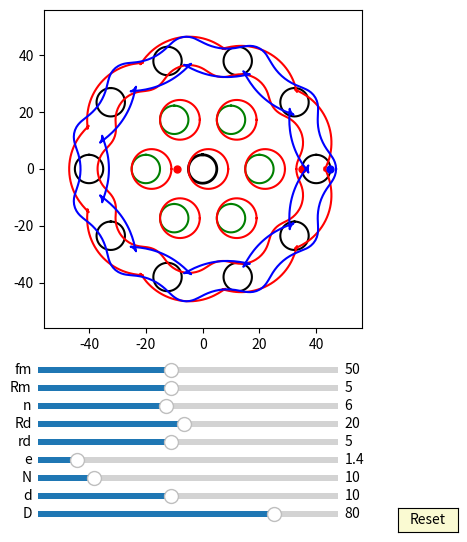

Reproduce this figure in Python.
import numpy as np
import matplotlib.pyplot as plt
import matplotlib.animation as animation
from matplotlib.widgets import Slider, Button
#plt.rcParams['animation.ffmpeg_path'] = 'D:/portableSoftware/ShareX/ShareX/Tools/ffmpeg.exe'

interval = 50 # ms, time between animation frames

fig, ax = plt.subplots(figsize=(6,6))
plt.subplots_adjust(left=0.15, bottom=0.35)

ax.set_aspect('equal')
plt.xlim(-1.4*40,1.4*40)
plt.ylim(-1.4*40,1.4*40)
#plt.grid()
t = np.linspace(0, 2*np.pi, 400)
delta = 1
e =2
n=10
RD=40
rd=5
#plt.grid()
## draw pin
l0, = ax.plot([], [], 'k-', lw=2)
l1, = ax.plot([], [], 'k-', lw=2)
l2, = ax.plot([], [], 'k-', lw=2)
l3, = ax.plot([], [], 'k-', lw=2)        
l4, = ax.plot([], [], 'k-', lw=2)
l5, = ax.plot([], [], 'k-', lw=2)
l6, = ax.plot([], [], 'k-', lw=2)
l7, = ax.plot([], [], 'k-', lw=2) 
l8, = ax.plot([], [], 'k-', lw=2)
l9, = ax.plot([], [], 'k-', lw=2)
l10, = ax.plot([], [], 'k-', lw=2) 
l11, = ax.plot([], [], 'k-', lw=2)
l12, = ax.plot([], [], 'k-', lw=2)
l13, = ax.plot([], [], 'k-', lw=2)        
l14, = ax.plot([], [], 'k-', lw=2)
l15, = ax.plot([], [], 'k-', lw=2)
l16, = ax.plot([], [], 'k-', lw=2)
l17, = ax.plot([], [], 'k-', lw=2) 
l18, = ax.plot([], [], 'k-', lw=2)
l19, = ax.plot([], [], 'k-', lw=2)
l20, = ax.plot([], [], 'k-', lw=2) 
l21, = ax.plot([], [], 'k-', lw=2)
l22, = ax.plot([], [], 'k-', lw=2)
l23, = ax.plot([], [], 'k-', lw=2)        
l24, = ax.plot([], [], 'k-', lw=2)
l25, = ax.plot([], [], 'k-', lw=2)
l26, = ax.plot([], [], 'k-', lw=2)
l27, = ax.plot([], [], 'k-', lw=2) 
l28, = ax.plot([], [], 'k-', lw=2)
l29, = ax.plot([], [], 'k-', lw=2)
l30, = ax.plot([], [], 'k-', lw=2) 
l31, = ax.plot([], [], 'k-', lw=2)
l32, = ax.plot([], [], 'k-', lw=2)
l33, = ax.plot([], [], 'k-', lw=2)        
l34, = ax.plot([], [], 'k-', lw=2)
l35, = ax.plot([], [], 'k-', lw=2)
l36, = ax.plot([], [], 'k-', lw=2)
l37, = ax.plot([], [], 'k-', lw=2) 
l38, = ax.plot([], [], 'k-', lw=2)
l39, = ax.plot([], [], 'k-', lw=2)
l40, = ax.plot([], [], 'k-', lw=2) 


for i in range(int(10)):
    x = (5*np.sin(t)+ 40*np.cos(2*i*np.pi/10))
    y = (5*np.cos(t) + 40*np.sin(2*i*np.pi/10))
    if i == 0:
        l0, = ax.plot(x, y,'k-')
    if i == 1:
        l1, = ax.plot(x, y,'k-')
    if i == 2:
        l2, = ax.plot(x, y,'k-')
    if i == 3:
        l3, = ax.plot(x, y,'k-')        
    if i == 4:
        l4, = ax.plot(x, y,'k-')
    if i == 5:
        l5, = ax.plot(x, y,'k-')
    if i == 6:
        l6, = ax.plot(x, y,'k-')
    if i == 7:
        l7, = ax.plot(x, y,'k-')  
    if i == 8:
        l8, = ax.plot(x, y,'k-')
    if i == 9:
        l9, = ax.plot(x, y,'k-')
    if i == 10:
        l10, = ax.plot(x, y,'k-') 
    if i == 11:
        l11, = ax.plot(x, y,'k-')
    if i == 12:
        l12, = ax.plot(x, y,'k-')
    if i == 13:
        l13, = ax.plot(x, y,'k-')        
    if i == 14:
        l14, = ax.plot(x, y,'k-')
    if i == 15:
        l15, = ax.plot(x, y,'k-')
    if i == 16:
        l16, = ax.plot(x, y,'k-')
    if i == 17:
        l17, = ax.plot(x, y,'k-')  
    if i == 18:
        l18, = ax.plot(x, y,'k-')
    if i == 19:
        l19, = ax.plot(x, y,'k-')
    if i == 20:
        l20, = ax.plot(x, y,'k-')
    if i == 21:
        l21, = ax.plot(x, y,'k-')
    if i == 22:
        l22, = ax.plot(x, y,'k-')
    if i == 23:
        l23, = ax.plot(x, y,'k-')        
    if i == 24:
        l24, = ax.plot(x, y,'k-')
    if i == 25:
        l25, = ax.plot(x, y,'k-')
    if i == 26:
        l26, = ax.plot(x, y,'k-')
    if i == 27:
        l27, = ax.plot(x, y,'k-')  
    if i == 28:
        l28, = ax.plot(x, y,'k-')
    if i == 29:
        l29, = ax.plot(x, y,'k-')
    if i == 30:
        l30, = ax.plot(x, y,'k-') 
    if i == 31:
        l31, = ax.plot(x, y,'k-')
    if i == 32:
        l32, = ax.plot(x, y,'k-')
    if i == 33:
        l33, = ax.plot(x, y,'k-')        
    if i == 34:
        l34, = ax.plot(x, y,'k-')
    if i == 35:
        l35, = ax.plot(x, y,'k-')
    if i == 36:
        l36, = ax.plot(x, y,'k-')
    if i == 37:
        l37, = ax.plot(x, y,'k-')  
    if i == 38:
        l38, = ax.plot(x, y,'k-')
    if i == 39:
        l39, = ax.plot(x, y,'k-')
    if i == 40:
        l40, = ax.plot(x, y,'k-')

def draw_pin_init():
    l0.set_data([0], [0])
    l1.set_data([0], [0])
    l2.set_data([0], [0])  
    l3.set_data([0], [0])
    l4.set_data([0], [0])
    l5.set_data([0], [0])
    l6.set_data([0], [0])
    l7.set_data([0], [0])
    l8.set_data([0], [0])
    l9.set_data([0], [0])
    l10.set_data([0], [0])
    l11.set_data([0], [0])
    l12.set_data([0], [0])  
    l13.set_data([0], [0])
    l14.set_data([0], [0])
    l15.set_data([0], [0])
    l16.set_data([0], [0])
    l17.set_data([0], [0])
    l18.set_data([0], [0])
    l19.set_data([0], [0])
    l20.set_data([0], [0])
    l21.set_data([0], [0])
    l22.set_data([0], [0])  
    l23.set_data([0], [0])
    l24.set_data([0], [0])
    l25.set_data([0], [0])
    l26.set_data([0], [0])
    l27.set_data([0], [0])
    l28.set_data([0], [0])
    l29.set_data([0], [0])
    l30.set_data([0], [0])
    l31.set_data([0], [0])
    l32.set_data([0], [0])  
    l33.set_data([0], [0])
    l34.set_data([0], [0])
    l35.set_data([0], [0])
    l36.set_data([0], [0])
    l37.set_data([0], [0])
    l38.set_data([0], [0])
    l39.set_data([0], [0])
    l40.set_data([0], [0])  

def draw_inner_pin_init():
    p0.set_data([0], [0])
    p1.set_data([0], [0])
    p2.set_data([0], [0])  
    p3.set_data([0], [0])
    p4.set_data([0], [0])
    p5.set_data([0], [0])
    p6.set_data([0], [0])
    p7.set_data([0], [0])
    p8.set_data([0], [0])
    p9.set_data([0], [0])

def pin_update(n,d,D):
    for i in range(int(n)):    
        x = (d/2*np.sin(t)+ D/2*np.cos(2*i*np.pi/n))
        y = (d/2*np.cos(t) + D/2*np.sin(2*i*np.pi/n))
        if i == 0:
            l0.set_data(x,y)
        if i == 1:
            l1.set_data(x,y)
        if i == 2:
            l2.set_data(x,y)
        if i == 3:
            l3.set_data(x,y)        
        if i == 4:
            l4.set_data(x,y)
        if i == 5:
            l5.set_data(x,y)
        if i == 6:
            l6.set_data(x,y)
        if i == 7:
            l7.set_data(x,y)  
        if i == 8:
            l8.set_data(x,y)
        if i == 9:
            l9.set_data(x,y)
        if i == 10:
            l10.set_data(x,y)
        if i == 11:
            l11.set_data(x,y)
        if i == 12:
            l12.set_data(x,y)           
        if i == 13:
            l13.set_data(x,y)        
        if i == 14:
            l14.set_data(x,y)
        if i == 15:
            l15.set_data(x,y)
        if i == 16:
            l16.set_data(x,y)
        if i == 17:
            l17.set_data(x,y)
        if i == 18:
            l18.set_data(x,y)
        if i == 19:
            l19.set_data(x,y)
        if i == 20:
            l20.set_data(x,y)
        if i == 21:
            l21.set_data(x,y)
        if i == 22:
            l22.set_data(x,y)
        if i == 23:
            l23.set_data(x,y)        
        if i == 24:
            l24.set_data(x,y)
        if i == 25:
            l25.set_data(x,y)
        if i == 26:
            l26.set_data(x,y)
        if i == 27:
            l27.set_data(x,y)  
        if i == 28:
            l28.set_data(x,y)
        if i == 29:
            l29.set_data(x,y)
        if i == 30:
            l30.set_data(x,y)
        if i == 31:
            l31.set_data(x,y)
        if i == 32:
            l32.set_data(x,y)           
        if i == 133:
            l33.set_data(x,y)        
        if i == 34:
            l34.set_data(x,y)
        if i == 35:
            l35.set_data(x,y)
        if i == 36:
            l36.set_data(x,y)
        if i == 37:
            l37.set_data(x,y)
        if i == 38:
            l38.set_data(x,y)
        if i == 39:
            l39.set_data(x,y)
        if i == 40:
            l40.set_data(x,y)

def pin_update3(n,e,d,D,phi):
    for i in range(int(n)):    
        x = (d/2*np.sin(t)+ D/2*np.cos(2*i*np.pi/n))*np.cos(-phi/(n)) - (d/2*np.cos(t) + D/2*np.sin(2*i*np.pi/n))*np.sin(-phi/(n)) + e*np.cos(phi) 
        y = (d/2*np.sin(t)+ D/2*np.cos(2*i*np.pi/n))*np.sin(-phi/(n)) + (d/2*np.cos(t) + D/2*np.sin(2*i*np.pi/n))*np.cos(-phi/(n)) + e*np.sin(phi) 
        if i == 0:
            l0.set_data(x,y)
        if i == 1:
            l1.set_data(x,y)
        if i == 2:
            l2.set_data(x,y)
        if i == 3:
            l3.set_data(x,y)        
        if i == 4:
            l4.set_data(x,y)
        if i == 5:
            l5.set_data(x,y)
        if i == 6:
            l6.set_data(x,y)
        if i == 7:
            l7.set_data(x,y)  
        if i == 8:
            l8.set_data(x,y)
        if i == 9:
            l9.set_data(x,y)
        if i == 10:
            l10.set_data(x,y)
        if i == 11:
            l11.set_data(x,y)
        if i == 12:
            l12.set_data(x,y)           
        if i == 13:
            l13.set_data(x,y)        
        if i == 14:
            l14.set_data(x,y)
        if i == 15:
            l15.set_data(x,y)
        if i == 16:
            l16.set_data(x,y)
        if i == 17:
            l17.set_data(x,y)
        if i == 18:
            l18.set_data(x,y)
        if i == 19:
            l19.set_data(x,y)
        if i == 20:
            l20.set_data(x,y)
        if i == 21:
            l21.set_data(x,y)
        if i == 22:
            l22.set_data(x,y)
        if i == 23:
            l23.set_data(x,y)        
        if i == 24:
            l24.set_data(x,y)
        if i == 25:
            l25.set_data(x,y)
        if i == 26:
            l26.set_data(x,y)
        if i == 27:
            l27.set_data(x,y)  
        if i == 28:
            l28.set_data(x,y)
        if i == 29:
            l29.set_data(x,y)
        if i == 30:
            l30.set_data(x,y)
        if i == 31:
            l31.set_data(x,y)
        if i == 32:
            l32.set_data(x,y)           
        if i == 133:
            l33.set_data(x,y)        
        if i == 34:
            l34.set_data(x,y)
        if i == 35:
            l35.set_data(x,y)
        if i == 36:
            l36.set_data(x,y)
        if i == 37:
            l37.set_data(x,y)
        if i == 38:
            l38.set_data(x,y)
        if i == 39:
            l39.set_data(x,y)
        if i == 40:
            l40.set_data(x,y)

## draw inner_pin
p0, = ax.plot([], [], 'g-', lw=2)
p1, = ax.plot([], [], 'g-', lw=2)
p2, = ax.plot([], [], 'g-', lw=2)
p3, = ax.plot([], [], 'g-', lw=2)        
p4, = ax.plot([], [], 'g-', lw=2)
p5, = ax.plot([], [], 'g-', lw=2)
p6, = ax.plot([], [], 'g-', lw=2)
p7, = ax.plot([], [], 'g-', lw=2) 
p8, = ax.plot([], [], 'g-', lw=2)
p9, = ax.plot([], [], 'g-', lw=2)


for i in range(int(6)):
    x = (5*np.sin(t)+ 20*np.cos(2*i*np.pi/6))
    y = (5*np.cos(t) + 20*np.sin(2*i*np.pi/6))
    if i == 0:
        p0, = ax.plot(x, y,'g-')
    if i == 1:
        p1, = ax.plot(x, y,'g-')
    if i == 2:
        p2, = ax.plot(x, y,'g-')
    if i == 3:
        p3, = ax.plot(x, y,'g-')        
    if i == 4:
        p4, = ax.plot(x, y,'g-')
    if i == 5:
        p5, = ax.plot(x, y,'g-')
    if i == 6:
        p6, = ax.plot(x, y,'g-')
    if i == 7:
        p7, = ax.plot(x, y,'g-')  
    if i == 8:
        p8, = ax.plot(x, y,'g-')
    if i == 9:
        p9, = ax.plot(x, y,'g-')



def inner_pin_update(n,N,rd,Rd,phi):
    for i in range(int(n)):    
        x = (rd*np.sin(t)+ Rd*np.cos(2*i*np.pi/n))*np.cos(-phi/(N-1)) - (rd*np.cos(t) + Rd*np.sin(2*i*np.pi/n))*np.sin(-phi/(N-1))
        y = (rd*np.sin(t)+ Rd*np.cos(2*i*np.pi/n))*np.sin(-phi/(N-1)) + (rd*np.cos(t) + Rd*np.sin(2*i*np.pi/n))*np.cos(-phi/(N-1))
        if i == 0:
            p0.set_data(x,y)
        if i == 1:
            p1.set_data(x,y)
        if i == 2:
            p2.set_data(x,y)
        if i == 3:
            p3.set_data(x,y)        
        if i == 4:
            p4.set_data(x,y)
        if i == 5:
            p5.set_data(x,y)
        if i == 6:
            p6.set_data(x,y)
        if i == 7:
            p7.set_data(x,y)  
        if i == 8:
            p8.set_data(x,y)
        if i == 9:
            p9.set_data(x,y)

## draw drive_pin
a = 5*np.sin(t)
b = 5*np.cos(t) 
d0, = ax.plot(a, b,'k-', lw=2)

def drive_pin_update(r):
    x = r*np.sin(t)
    y = r*np.cos(t)
    d0.set_data(x,y)


#inner circle:
inner_circle1, = ax.plot([], [], 'r-', lw=2)
inner_circle2, = ax.plot([], [], 'r-', lw=2)
inner_circle3, = ax.plot([], [], 'r-', lw=2)
inner_circle4, = ax.plot([], [], 'r-', lw=2)        
inner_circle5, = ax.plot([], [], 'r-', lw=2)
inner_circle6, = ax.plot([], [], 'r-', lw=2)
inner_circle7, = ax.plot([], [], 'r-', lw=2)
inner_circle8, = ax.plot([], [], 'r-', lw=2) 
inner_circle9, = ax.plot([], [], 'r-', lw=2)
inner_circle10, = ax.plot([], [], 'r-', lw=2)

def draw_inner_circle_init():
    inner_circle10.set_data([0], [0])
    inner_circle1.set_data([0], [0])
    inner_circle2.set_data([0], [0])  
    inner_circle3.set_data([0], [0])
    inner_circle4.set_data([0], [0])
    inner_circle5.set_data([0], [0])
    inner_circle6.set_data([0], [0])
    inner_circle7.set_data([0], [0])
    inner_circle8.set_data([0], [0])
    inner_circle9.set_data([0], [0])


for i in range(6):
    x = (rd+e)*np.cos(t)+0.5*RD*np.cos(2*i*np.pi/6)+e
    y = (rd+e)*np.sin(t)+0.5*RD*np.sin(2*i*np.pi/6)
    if i==0:
        inner_circle1, = ax.plot(x,y,'r-')
    if i==1:
        inner_circle2, = ax.plot(x,y,'r-')
    if i==2:
        inner_circle3, = ax.plot(x,y,'r-')
    if i==3:
        inner_circle4, = ax.plot(x,y,'r-')
    if i==4:
        inner_circle5, = ax.plot(x,y,'r-')
    if i==5:
        inner_circle6, = ax.plot(x,y,'r-')
    if i==6:
        inner_circle7, = ax.plot(x,y,'r-')
    if i==7:
        inner_circle8, = ax.plot(x,y,'r-')
    if i==8:
        inner_circle9, = ax.plot(x,y,'r-')
    if i==9:
        inner_circle10, = ax.plot(x,y,'r-')   

def update_inner_circle(e,n,N,rd,Rd, phi):
    
    for i in range(int(n)):
        x = ((rd+e)*np.cos(t)+Rd*np.cos(2*i*np.pi/n))*np.cos(-phi/(N-1)) - ((rd+e)*np.sin(t)+Rd*np.sin(2*i*np.pi/n))*np.sin(-phi/(N-1)) + e*np.cos(phi)
        y = ((rd+e)*np.cos(t)+Rd*np.cos(2*i*np.pi/n))*np.sin(-phi/(N-1)) + ((rd+e)*np.sin(t)+Rd*np.sin(2*i*np.pi/n))*np.cos(-phi/(N-1)) + e*np.sin(phi)
        if i==0:
            inner_circle1.set_data(x,y)
        if i==1:
            inner_circle2.set_data(x,y)
        if i==2:
            inner_circle3.set_data(x,y)
        if i==3:
            inner_circle4.set_data(x,y)
        if i==4:
            inner_circle5.set_data(x,y)
        if i==5:
            inner_circle6.set_data(x,y)
        if i==6:
            inner_circle7.set_data(x,y)
        if i==7:
            inner_circle8.set_data(x,y)
        if i==8:
            inner_circle9.set_data(x,y)
        if i==9:
            inner_circle10.set_data(x,y)
 
##inner pinA:
x = (rd+e)*np.cos(t)+e
y = (rd+e)*np.sin(t)
inner_pinA, = ax.plot(x,y,'r-')
##driver line and dot:
#self.line, = self.ax.plot([self.rd+self.e + self.e, 0],[0,0],'r-')
dotA, = ax.plot([-rd- e- e],[0], 'ro', ms=5)

def update_inner_pinA(e,Rm, phi):
    x = (Rm+e+e)*np.cos(t)+2*e*np.cos(phi)
    y = (Rm+e+e)*np.sin(t)+2*e*np.sin(phi)
    inner_pinA.set_data(x,y)
    
    x1 = (Rm+e+e)*np.cos(phi)+2*e*np.cos(phi)
    y1 = (Rm+e+e)*np.sin(phi)+2*e*np.sin(phi)
    #self.line.set_data([0,x1],[0,y1])
    dotA.set_data(x1, y1)

##inner pinD:
#x = (rd+e)*np.cos(t)-e
#y = (rd+e)*np.sin(t)
#inner_pinD, = ax.plot(x,y,'b-')
##driver line and dot:
#self.line, = self.ax.plot([self.rd+self.e + self.e, 0],[0,0],'r-')
#dotD, = ax.plot([-rd- e- e],[0], 'bo', ms=5)

#def update_inner_pinD(e,Rm, phi):
#   x = (Rm+e)*np.cos(t)-e*np.cos(phi)
#   y = (Rm+e)*np.sin(t)-e*np.sin(phi)
# #  inner_pinD.set_data(x,y)
    
#   x1 = (Rm+e)*np.cos(phi+np.pi)-e*np.cos(phi)
#   y1 = (Rm+e)*np.sin(phi+np.pi)-e*np.sin(phi)
    #self.line.set_data([0,x1],[0,y1])
#   dotD.set_data(x1, y1)



##ehypocycloidA:
RD=40
rd=5
rc = (n-1)*(RD/n)
rm = (RD/n)
xa = (rc+rm)*np.cos(t)-e*np.cos((rc+rm)/rm*t)
ya = (rc+rm)*np.sin(t)-e*np.sin((rc+rm)/rm*t)

dxa = (rc+rm)*(-np.sin(t)+(e/rm)*np.sin((rc+rm)/rm*t))
dya = (rc+rm)*(np.cos(t)-(e/rm)*np.cos((rc+rm)/rm*t))

x = xa + rd/np.sqrt(dxa**2 + dya**2)*(-dya) 
y = ya + rd/np.sqrt(dxa**2 + dya**2)*dxa
ehypocycloidA, = ax.plot(x,y,'r-')
##driver line and dot: (rc+rm) - rd
#self.eline, = self.ax.plot([(rc+rm) - rd, 0],[0,0],'r-')
edotA, = ax.plot([(rc+rm) - rd],[0], 'ro', ms=5)

def update_ehypocycloidA(e,n,D,d, phis):
    RD=D/2
    rd=d/2
    rc = (n-1)*(RD/n)
    rm = (RD/n)
    xa = (rc+rm)*np.cos(t)-e*np.cos((rc+rm)/rm*t)
    ya = (rc+rm)*np.sin(t)-e*np.sin((rc+rm)/rm*t)

    dxa = (rc+rm)*(-np.sin(t)+(e/rm)*np.sin((rc+rm)/rm*t))
    dya = (rc+rm)*(np.cos(t)-(e/rm)*np.cos((rc+rm)/rm*t))

    #x = (xa + rd/np.sqrt(dxa**2 + dya**2)*(-dya))*np.cos(phis/(n-1))-(ya + rd/np.sqrt(dxa**2 + dya**2)*dxa)*np.sin(phis/(n-1))  + e*np.cos(-phis) + e
    #y = (xa + rd/np.sqrt(dxa**2 + dya**2)*(-dya))*np.sin(phis/(n-1))+(ya + rd/np.sqrt(dxa**2 + dya**2)*dxa)*np.cos(phis/(n-1))  + e*np.sin(-phis)
    #ehypocycloidA.set_data(x,y)
    x = (xa + rd/np.sqrt(dxa**2 + dya**2)*(-dya))*np.cos(-2*phis/(n-1))-(ya + rd/np.sqrt(dxa**2 + dya**2)*dxa)*np.sin(-2*phis/(n-1))  + 2*e*np.cos(phis) 
    y = (xa + rd/np.sqrt(dxa**2 + dya**2)*(-dya))*np.sin(-2*phis/(n-1))+(ya + rd/np.sqrt(dxa**2 + dya**2)*dxa)*np.cos(-2*phis/(n-1))  + 2*e*np.sin(phis)
    ehypocycloidA.set_data(x,y)    

    #self.eline.set_data([e*np.cos(phis),x[0]],[e*np.sin(phis),y[0]])
    edotA.set_data(x[0], y[0])

##ehypocycloidE:

rc = (n-1)*(RD/n)
rm = (RD/n)
xa = (rc+rm)*np.cos(t)-e*np.cos((rc+rm)/rm*t)
ya = (rc+rm)*np.sin(t)-e*np.sin((rc+rm)/rm*t)

dxa = (rc+rm)*(-np.sin(t)+(e/rm)*np.sin((rc+rm)/rm*t))
dya = (rc+rm)*(np.cos(t)-(e/rm)*np.cos((rc+rm)/rm*t))


x = xa - rd/np.sqrt(dxa**2 + dya**2)*(-dya) 
y = ya - rd/np.sqrt(dxa**2 + dya**2)*dxa
ehypocycloidE, = ax.plot(x,y,'r-')
##driver line and dot: (rc+rm) - rd
#self.eline, = self.ax.plot([(rc+rm) - rd, 0],[0,0],'r-')
#edotE, = ax.plot([(rc+rm) - rd],[0], 'ro', ms=5)

def update_ehypocycloidE(e,n,D,d, phis):
    RD=D/2
    rd=d/2
    rc = (n-1)*(RD/n)
    rm = (RD/n)
    xa = (rc+rm)*np.cos(t)-e*np.cos((rc+rm)/rm*t)
    ya = (rc+rm)*np.sin(t)-e*np.sin((rc+rm)/rm*t)

    dxa = (rc+rm)*(-np.sin(t)+(e/rm)*np.sin((rc+rm)/rm*t))
    dya = (rc+rm)*(np.cos(t)-(e/rm)*np.cos((rc+rm)/rm*t))

    #x = (xa + rd/np.sqrt(dxa**2 + dya**2)*(-dya))*np.cos(phis/(n-1))-(ya + rd/np.sqrt(dxa**2 + dya**2)*dxa)*np.sin(phis/(n-1))  + e*np.cos(-phis) + e
    #y = (xa + rd/np.sqrt(dxa**2 + dya**2)*(-dya))*np.sin(phis/(n-1))+(ya + rd/np.sqrt(dxa**2 + dya**2)*dxa)*np.cos(phis/(n-1))  + e*np.sin(-phis)
    #ehypocycloidA.set_data(x,y)
    x = (xa - rd/np.sqrt(dxa**2 + dya**2)*(-dya))*np.cos(-2*phis/(n-1))-(ya - rd/np.sqrt(dxa**2 + dya**2)*dxa)*np.sin(-2*phis/(n-1))  + 2*e*np.cos(phis) 
    y = (xa - rd/np.sqrt(dxa**2 + dya**2)*(-dya))*np.sin(-2*phis/(n-1))+(ya - rd/np.sqrt(dxa**2 + dya**2)*dxa)*np.cos(-2*phis/(n-1))  + 2*e*np.sin(phis)
    ehypocycloidE.set_data(x,y)    

    #self.eline.set_data([e*np.cos(phis),x[0]],[e*np.sin(phis),y[0]])
    #edotE.set_data(x[0], y[0])

##ehypocycloidD:

rc = (n+1)*(RD/n)
rm = (RD/n)
xa = (rc-rm)*np.cos(t)+e*np.cos((rc-rm)/rm*t)
ya = (rc-rm)*np.sin(t)-e*np.sin((rc-rm)/rm*t)

dxa = (rc-rm)*(-np.sin(t)-(e/rm)*np.sin((rc-rm)/rm*t))
dya = (rc-rm)*(np.cos(t)-(e/rm)*np.cos((rc-rm)/rm*t))

#x = xa - rd/np.sqrt(dxa**2 + dya**2)*(-dya) - e
#y = ya - rd/np.sqrt(dxa**2 + dya**2)*dxa
x = xa - rd/np.sqrt(dxa**2 + dya**2)*(-dya) 
y = ya - rd/np.sqrt(dxa**2 + dya**2)*dxa

ehypocycloidD, = ax.plot(x,y,'b-')
##driver line and dot: (rc+rm) - rd
#self.eline, = self.ax.plot([(rc+rm) - rd, 0],[0,0],'r-')
edotD, = ax.plot([(rc+rm) - rd + e],[0], 'bo', ms=5)

def update_ehypocycloidD(e,n,D,d, phis):
    RD=D/2
    rd=d/2
    rc = (n+1)*(RD/n)
    rm = (RD/n)
    xa = (rc-rm)*np.cos(t)+e*np.cos((rc-rm)/rm*t)
    ya = (rc-rm)*np.sin(t)-e*np.sin((rc-rm)/rm*t)

    dxa = (rc-rm)*(-np.sin(t)-(e/rm)*np.sin((rc-rm)/rm*t))
    dya = (rc-rm)*(np.cos(t)-(e/rm)*np.cos((rc-rm)/rm*t))

    x = (xa - rd/np.sqrt(dxa**2 + dya**2)*(-dya))
    y = (ya - rd/np.sqrt(dxa**2 + dya**2)*dxa)

    ehypocycloidD.set_data(x,y)

    #self.eline.set_data([e*np.cos(phis),x[0]],[e*np.sin(phis),y[0]])
    edotD.set_data(x[0], y[0])

##ehypocycloidF:

rc = (n+1)*(RD/n)
rm = (RD/n)
xa = (rc-rm)*np.cos(t)+e*np.cos((rc-rm)/rm*t)
ya = (rc-rm)*np.sin(t)-e*np.sin((rc-rm)/rm*t)

dxa = (rc-rm)*(-np.sin(t)-(e/rm)*np.sin((rc-rm)/rm*t))
dya = (rc-rm)*(np.cos(t)-(e/rm)*np.cos((rc-rm)/rm*t))

#x = xa - rd/np.sqrt(dxa**2 + dya**2)*(-dya) - e
#y = ya - rd/np.sqrt(dxa**2 + dya**2)*dxa
x = xa + rd/np.sqrt(dxa**2 + dya**2)*(-dya) 
y = ya + rd/np.sqrt(dxa**2 + dya**2)*dxa

ehypocycloidF, = ax.plot(x,y,'b-')
##driver line and dot: (rc+rm) - rd
#self.eline, = self.ax.plot([(rc+rm) - rd, 0],[0,0],'r-')
#edotF, = ax.plot([(rc+rm) - rd + e],[0], 'bo', ms=5)

def update_ehypocycloidF(e,n,D,d, phis):
    RD=D/2
    rd=d/2
    rc = (n+1)*(RD/n)
    rm = (RD/n)
    xa = (rc-rm)*np.cos(t)+e*np.cos((rc-rm)/rm*t)
    ya = (rc-rm)*np.sin(t)-e*np.sin((rc-rm)/rm*t)

    dxa = (rc-rm)*(-np.sin(t)-(e/rm)*np.sin((rc-rm)/rm*t))
    dya = (rc-rm)*(np.cos(t)-(e/rm)*np.cos((rc-rm)/rm*t))

    x = (xa + rd/np.sqrt(dxa**2 + dya**2)*(-dya))
    y = (ya + rd/np.sqrt(dxa**2 + dya**2)*dxa)

    ehypocycloidF.set_data(x,y)

    #self.eline.set_data([e*np.cos(phis),x[0]],[e*np.sin(phis),y[0]])
    #edotF.set_data(x[0], y[0])



axcolor = 'lightgoldenrodyellow'

ax_fm = plt.axes([0.25, 0.27, 0.5, 0.02], facecolor=axcolor)
ax_Rm = plt.axes([0.25, 0.24, 0.5, 0.02], facecolor=axcolor)
ax_n = plt.axes([0.25, 0.21, 0.5, 0.02], facecolor=axcolor)
ax_Rd = plt.axes([0.25, 0.18, 0.5, 0.02], facecolor=axcolor)
ax_rd = plt.axes([0.25, 0.15, 0.5, 0.02], facecolor=axcolor)
ax_e = plt.axes([0.25, 0.12, 0.5, 0.02], facecolor=axcolor)
ax_N = plt.axes([0.25, 0.09, 0.5, 0.02], facecolor=axcolor)
ax_d = plt.axes([0.25, 0.06, 0.5, 0.02], facecolor=axcolor)
ax_D = plt.axes([0.25, 0.03, 0.5, 0.02], facecolor=axcolor)

sli_fm = Slider(ax_fm, 'fm', 10, 100, valinit=50, valstep=delta)
sli_Rm = Slider(ax_Rm, 'Rm', 1, 10, valinit=5, valstep=delta)
sli_n = Slider(ax_n, 'n', 3, 10, valinit=6, valstep=delta)
sli_Rd = Slider(ax_Rd, 'Rd', 1, 40, valinit=20, valstep=delta)
sli_rd = Slider(ax_rd, 'rd', 1, 10, valinit=5, valstep=delta)
sli_e = Slider(ax_e, 'e', 0.1, 10, valinit=1.4, valstep=delta/10)
sli_N = Slider(ax_N, 'N', 3, 40, valinit=10, valstep=delta)
sli_d = Slider(ax_d, 'd', 2, 20, valinit=10,valstep=delta)
sli_D = Slider(ax_D, 'D', 5, 100, valinit=80,valstep=delta)

def update(val):
    sfm = sli_Rm.val
    sRm = sli_Rm.val
    sRd = sli_Rd.val
    sn = sli_n.val
    srd = sli_rd.val    
    se = sli_e.val
    sN = sli_N.val
    sd = sli_d.val
    sD = sli_D.val
    ax.set_xlim(-1.4*0.5*sD,1.4*0.5*sD)
    ax.set_ylim(-1.4*0.5*sD,1.4*0.5*sD)



sli_fm.on_changed(update)
sli_Rm.on_changed(update)
sli_Rd.on_changed(update)
sli_n.on_changed(update)
sli_rd.on_changed(update)
sli_e.on_changed(update)
sli_N.on_changed(update)
sli_d.on_changed(update)
sli_D.on_changed(update)

resetax = plt.axes([0.85, 0.01, 0.1, 0.04])
button = Button(resetax, 'Reset', color=axcolor, hovercolor='0.975')

def reset(event):
    sli_fm.reset()    
    sli_Rm.reset()
    sli_n.reset()
    sli_rd.reset()
    sli_Rd.reset()    
    sli_e.reset()
    sli_N.reset()
    sli_d.reset()
    sli_D.reset()

button.on_clicked(reset)

def animate(frame):
    sfm = sli_fm.val
    sRm = sli_Rm.val
    sRd = sli_Rd.val
    sn = sli_n.val
    srd = sli_rd.val    
    se = sli_e.val
    sN = sli_N.val
    sd = sli_d.val
    sD = sli_D.val
    frame = frame+1
    phi = 2*np.pi*frame/sfm


    draw_pin_init()
    draw_inner_pin_init()
    draw_inner_circle_init()
    pin_update3(sN,se,sd,sD,phi)
    update_inner_pinA(se,sRm, phi)
    #update_inner_pinD(se,sRm, phi)
    #inner_pin_update(sn,sN,srd,sRd,phi)
    #drive_pin_update(sRm)
    #update_inner_circle(se,sn,sN,srd,sRd, phi)
    
    update_ehypocycloidA(se,sN,sD,sd, phi)
    update_ehypocycloidE(se,sN,sD,sd, phi)
    update_ehypocycloidD(se,sN,sD,sd, phi)
    update_ehypocycloidF(se,sN,sD,sd, phi)
    fig.canvas.draw_idle()



ani = animation.FuncAnimation(fig, animate,frames=sli_fm.val*(sli_N.val-1), interval=interval)
dpi=100
##un-comment the next line, if you want to save the animation as gif:
#hypo.animation.save('myhypocycloid.gif', writer='pillow', fps=10, dpi=75)
#ani.save('myGUI1.mp4', writer="ffmpeg",dpi=dpi)
plt.show()